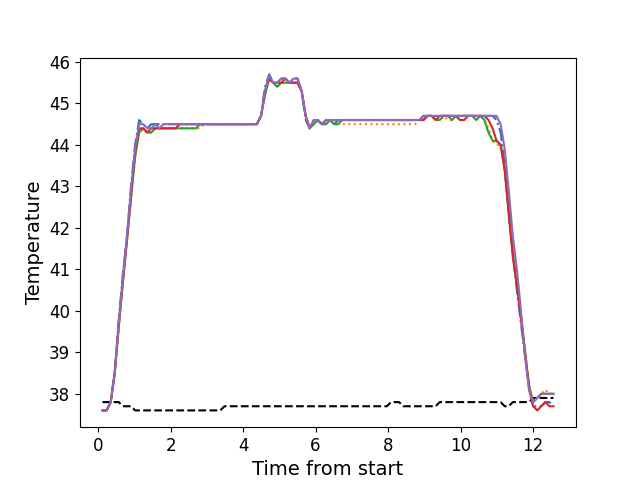

Values plotted in this chart, from the file beside it:
, times, neutral, z1, z2, z3, z4, z5
0, 0.1226, 37.8, 37.6, 37.6, 37.6, 37.6, 37.6
1, 0.2347, 37.8, 37.6, 37.6, 37.6, 37.6, 37.6
2, 0.3474, 37.8, 37.8, 37.8, 37.8, 37.8, 37.8
3, 0.4583, 37.8, 38.5, 38.5, 38.5, 38.5, 38.5
4, 0.571, 37.8, 39.8, 39.6, 39.6, 39.7, 39.7
5, 0.6836, 37.7, 40.9, 40.7, 40.7, 40.7, 40.8
6, 0.7952, 37.7, 41.8, 41.7, 41.7, 41.7, 41.8
7, 0.9078, 37.7, 43.0, 42.7, 42.7, 42.8, 42.9
8, 1.019, 37.6, 44.0, 43.7, 43.7, 43.8, 43.9
9, 1.132, 37.6, 44.6, 44.3, 44.3, 44.4, 44.5
10, 1.244, 37.6, 44.5, 44.4, 44.4, 44.4, 44.5
11, 1.356, 37.6, 44.4, 44.3, 44.3, 44.3, 44.4
12, 1.467, 37.6, 44.5, 44.3, 44.3, 44.4, 44.4
13, 1.58, 37.6, 44.5, 44.4, 44.4, 44.4, 44.5
14, 1.692, 37.6, 44.5, 44.4, 44.4, 44.4, 44.4
15, 1.804, 37.6, 44.5, 44.4, 44.4, 44.4, 44.5
16, 1.916, 37.6, 44.5, 44.4, 44.4, 44.4, 44.5
17, 2.028, 37.6, 44.5, 44.4, 44.4, 44.4, 44.5
18, 2.14, 37.6, 44.5, 44.4, 44.4, 44.4, 44.5
19, 2.253, 37.6, 44.5, 44.4, 44.4, 44.5, 44.5
20, 2.364, 37.6, 44.5, 44.4, 44.4, 44.5, 44.5
21, 2.475, 37.6, 44.5, 44.4, 44.4, 44.5, 44.5
22, 2.588, 37.6, 44.5, 44.4, 44.4, 44.5, 44.5
23, 2.701, 37.6, 44.5, 44.4, 44.4, 44.5, 44.5
24, 2.812, 37.6, 44.5, 44.4, 44.5, 44.5, 44.5
25, 2.925, 37.6, 44.5, 44.5, 44.5, 44.5, 44.5
26, 3.036, 37.6, 44.5, 44.5, 44.5, 44.5, 44.5
27, 3.149, 37.6, 44.5, 44.5, 44.5, 44.5, 44.5
28, 3.261, 37.6, 44.5, 44.5, 44.5, 44.5, 44.5
29, 3.373, 37.6, 44.5, 44.5, 44.5, 44.5, 44.5
30, 3.485, 37.7, 44.5, 44.5, 44.5, 44.5, 44.5
31, 3.598, 37.7, 44.5, 44.5, 44.5, 44.5, 44.5
32, 3.709, 37.7, 44.5, 44.5, 44.5, 44.5, 44.5
33, 3.821, 37.7, 44.5, 44.5, 44.5, 44.5, 44.5
34, 3.933, 37.7, 44.5, 44.5, 44.5, 44.5, 44.5
35, 4.045, 37.7, 44.5, 44.5, 44.5, 44.5, 44.5
36, 4.157, 37.7, 44.5, 44.5, 44.5, 44.5, 44.5
37, 4.27, 37.7, 44.5, 44.5, 44.5, 44.5, 44.5
38, 4.381, 37.7, 44.5, 44.5, 44.5, 44.5, 44.5
39, 4.494, 37.7, 44.7, 44.7, 44.7, 44.7, 44.7
40, 4.605, 37.7, 45.4, 45.2, 45.2, 45.3, 45.3
41, 4.718, 37.7, 45.7, 45.6, 45.6, 45.6, 45.7
42, 4.83, 37.7, 45.5, 45.5, 45.5, 45.5, 45.5
43, 4.942, 37.7, 45.5, 45.4, 45.4, 45.5, 45.5
44, 5.054, 37.7, 45.6, 45.5, 45.5, 45.5, 45.6
45, 5.168, 37.7, 45.6, 45.5, 45.5, 45.6, 45.6
46, 5.278, 37.7, 45.5, 45.5, 45.5, 45.5, 45.5
47, 5.39, 37.7, 45.6, 45.5, 45.5, 45.5, 45.6
48, 5.501, 37.7, 45.6, 45.5, 45.5, 45.5, 45.6
49, 5.615, 37.7, 45.3, 45.3, 45.3, 45.3, 45.3
50, 5.726, 37.7, 44.6, 44.7, 44.7, 44.7, 44.7
51, 5.838, 37.7, 44.4, 44.4, 44.4, 44.4, 44.4
52, 5.951, 37.7, 44.6, 44.5, 44.5, 44.6, 44.6
53, 6.062, 37.7, 44.6, 44.6, 44.6, 44.6, 44.6
54, 6.175, 37.7, 44.5, 44.5, 44.5, 44.5, 44.5
55, 6.286, 37.7, 44.6, 44.5, 44.5, 44.6, 44.6
56, 6.399, 37.7, 44.6, 44.6, 44.6, 44.6, 44.6
57, 6.511, 37.7, 44.5, 44.5, 44.5, 44.6, 44.6
58, 6.623, 37.7, 44.6, 44.5, 44.5, 44.6, 44.6
59, 6.735, 37.7, 44.6, 44.5, 44.6, 44.6, 44.6
... 52 more rows
